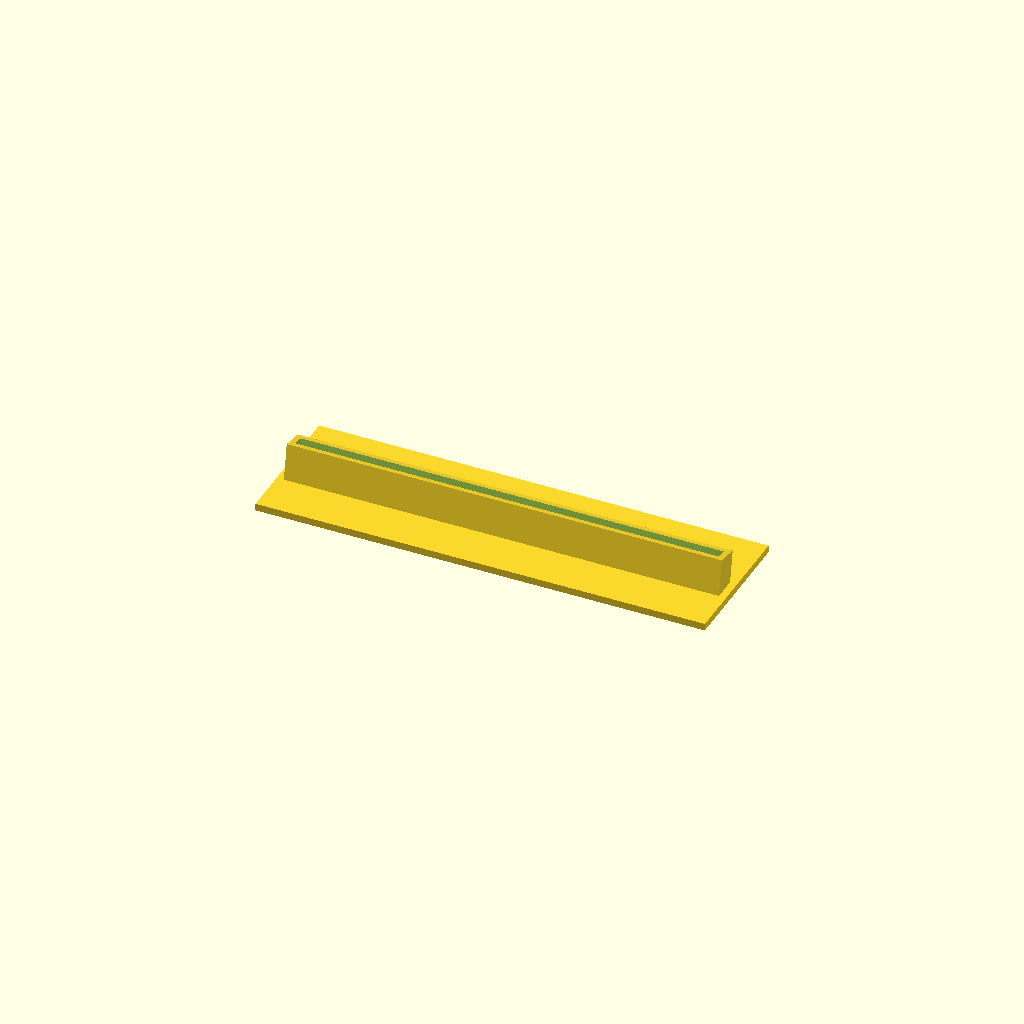
Cell 1 — every parameter at its default value.
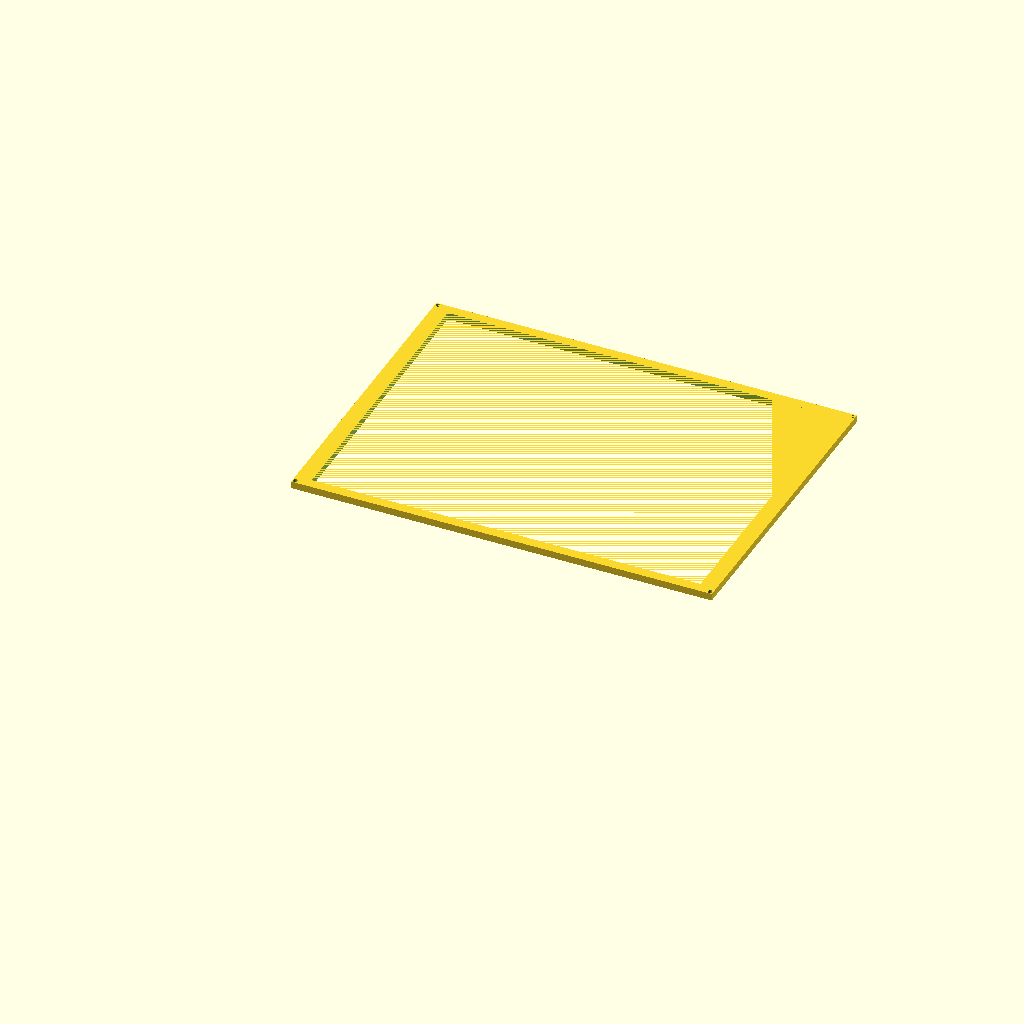
Cell 2: part = "front" (everything else at default).
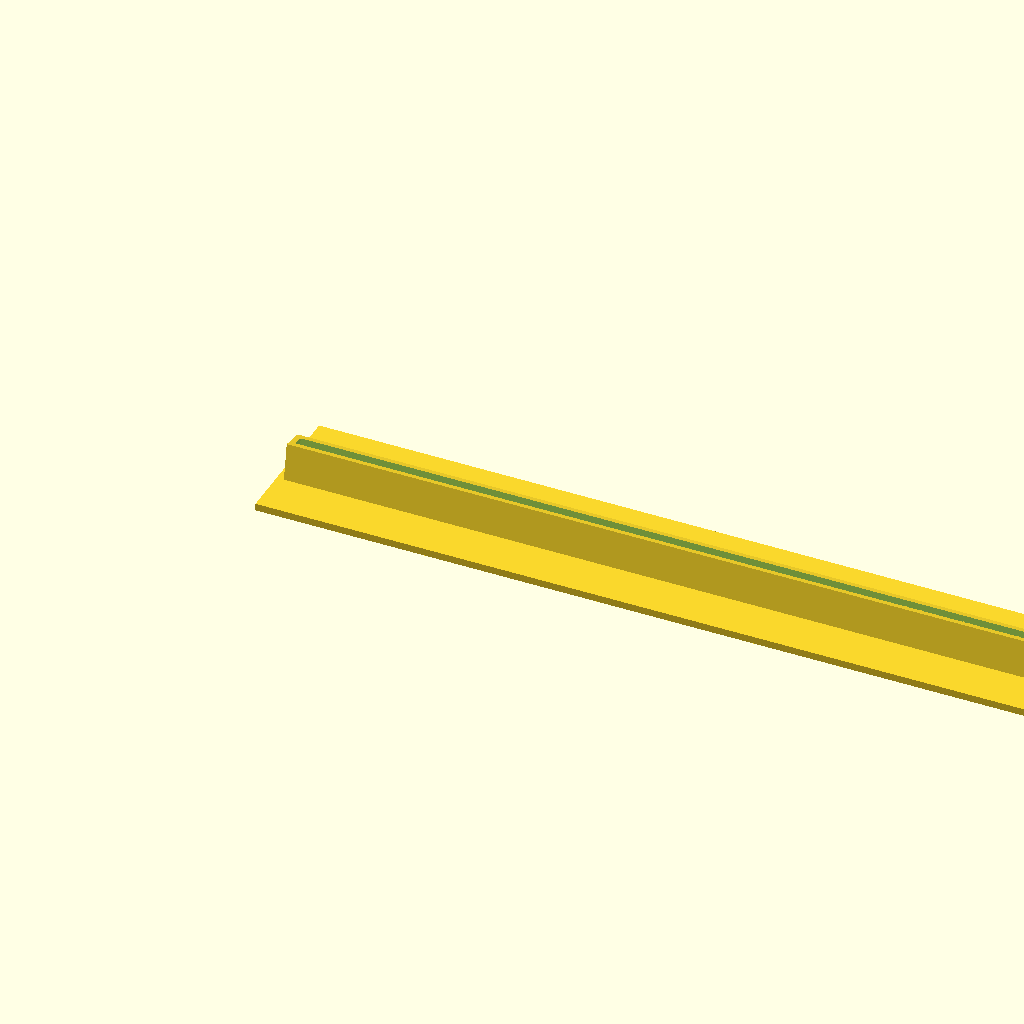
Cell 3: cutout_w = 540.8 (everything else at default).
All cells are drawn from one camera (rotation 55°, 0°, 25°, orthographic, colour scheme Cornfield), so only the parameter changes between them.
The OpenSCAD source (cases/specta6-13.scad):
// Seeed Spectra6 13.3" ePaper display case
// Front frame + back panel sandwich; display sits between them.
//
// Dimensions (mm):
//   Visible cutout:     270.4 x 202.8
//   Display (incl bezel): 284.7 x 208.8  (+14.3 x +6 beyond cutout)
//   Case outer:           292.7 x 216.8  (+8 x +8 beyond display)

// --- Display & case geometry ---
cutout_w = 270.4;
cutout_h = 202.8;
bezel_extra_w = 14.3;
bezel_extra_h = 6;
display_w = cutout_w + bezel_extra_w;
display_h = cutout_h + bezel_extra_h;
case_margin = 8;  // added to each outer dimension (4 mm per side)
case_w = display_w + case_margin;
case_h = display_h + case_margin;
side_margin = case_margin / 2;

// Cutout centered on display; display centered in case.
display_x = side_margin;
display_y = side_margin;
cutout_x = display_x + (display_w - cutout_w) / 2;
cutout_y = display_y + (display_h - cutout_h) / 2;

// --- Part thickness ---
frame_depth = 5;
back_depth = 3;
case_thickness = frame_depth + back_depth;

// --- Fasteners (M3) ---
screw_hole_d = 3.2;
screw_inset = 2;  // hole center from case edge, in the 4 mm margin outside display

// --- Stand base ---
stand_angle = 80;  // degrees from horizontal
stand_slot_clearance = 0.4;
stand_wall_t = 4;
stand_slot_length = case_w + 10;  // long bottom edge, landscape
stand_heel_h = 25;
stand_slot_depth = 15;
stand_foot_depth = 95;  // total Y extent: 1/3 behind slot, 2/3 in front
stand_foot_back = stand_foot_depth / 3;
stand_foot_front = 2 * stand_foot_depth / 3;
stand_foot_w = stand_slot_length + 10;
stand_base_t = 5;

// --- Render control ---
part = "base";  // [front, back, base]

module screw_holes(height) {
    positions = [
        [screw_inset, screw_inset],
        [case_w - screw_inset, screw_inset],
        [case_w - screw_inset, case_h - screw_inset],
        [screw_inset, case_h - screw_inset],
    ];
    for (pos = positions)
        translate([pos[0], pos[1], -0.01])
            cylinder(h = height + 0.02, d = screw_hole_d, $fn = 32);
}

module front_frame() {
    difference() {
        cube([case_w, case_h, frame_depth]);
        translate([cutout_x, cutout_y, -0.01])
            cube([cutout_w, cutout_h, frame_depth + 0.02]);
        screw_holes(frame_depth);
    }
}

module back_panel() {
    difference() {
        cube([case_w, case_h, back_depth]);
        screw_holes(back_depth);
    }
}

// Foot with a vertical slot (opens upward) sized for the frame bottom edge.
// Landscape: long edge (case_w) in slot, leans back over case_h.
module stand_base(angle = stand_angle) {
    slot_w = case_thickness + stand_slot_clearance;
    tilt = angle - 90;  // vertical slot (90°) → desired lean

    // Foot: 1/3 behind slot (−Y), 2/3 in front (+Y) where display leans.
    translate([-(stand_foot_w - case_w) / 2, -stand_foot_back, 0])
        cube([stand_foot_w, stand_foot_depth, stand_base_t]);

    // Slot at the 1/3 / 2/3 boundary; runs along X, slides in from +Z.
    translate([-(stand_slot_length - case_w) / 2, 0, stand_base_t])
        rotate([tilt, 0, 0])
            difference() {
                cube([stand_slot_length, slot_w + 2 * stand_wall_t, stand_heel_h]);
                translate([
                    stand_wall_t,
                    stand_wall_t,
                    stand_heel_h - stand_slot_depth,
                ])
                    cube([
                        stand_slot_length - 2 * stand_wall_t,
                        slot_w,
                        stand_slot_depth + 0.02,
                    ]);
            }
}

if (part == "front") {
    front_frame();
} else if (part == "back") {
    back_panel();
} else if (part == "base") {
    stand_base();
}
Customizer parameters (derived from the source; name, type, default, range or options):
cutout_w: number, default 270.4
cutout_h: number, default 202.8
bezel_extra_w: number, default 14.3
bezel_extra_h: number, default 6
case_margin: number, default 8
frame_depth: number, default 5
back_depth: number, default 3
screw_hole_d: number, default 3.2
screw_inset: number, default 2
stand_angle: number, default 80
stand_slot_clearance: number, default 0.4
stand_wall_t: number, default 4
stand_heel_h: number, default 25
stand_slot_depth: number, default 15
stand_foot_depth: number, default 95
stand_base_t: number, default 5
part: string, default "base", options "front", "back", "base"
